Run: headless pygame with SDL's dummy video driver; simulated clock (each Clock.tick advances the game by its frame time, no real sleeping); random seed 0; keys injected as events and as key.get_pressed() state; no mouse input.
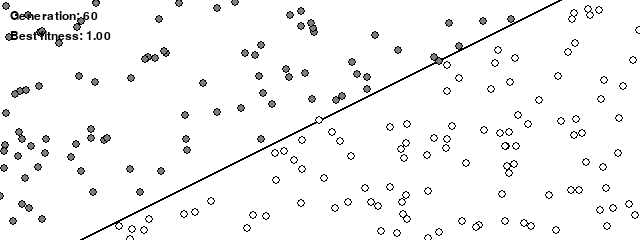
Frame 1 of 4 · flips 1–60 · no input
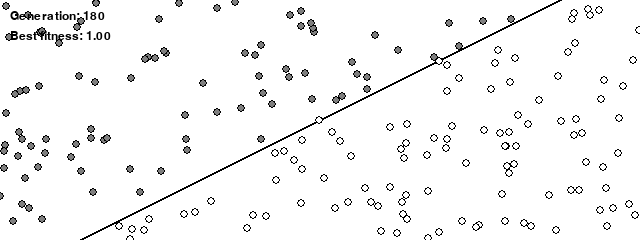
Frame 2 of 4 · flips 61–180 · tapped SPACE, RETURN · held RIGHT (→), D
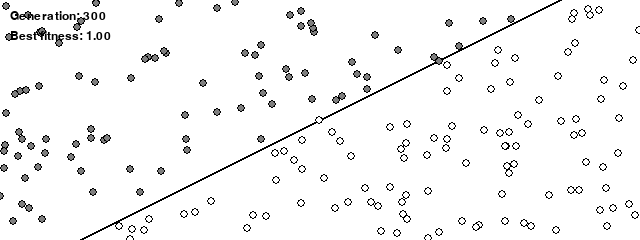
Frame 3 of 4 · flips 181–300 · held DOWN (↓), S
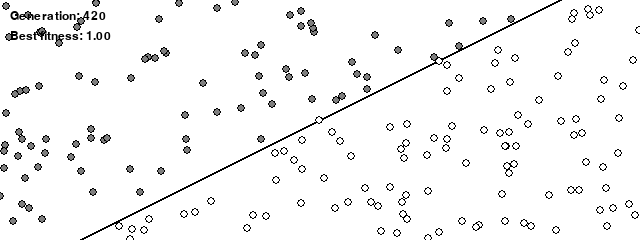
Frame 4 of 4 · flips 301–420 · held LEFT (←), A, UP (↑), W

The pygame program that drew these frames:

# Chapter 10 of "The Nature of Code" - Nueral Networks
# In this file I explore the use of the most basic neural network the "Perceptron"
# This is a program that trains itself over iterations of random x and y points to 
# Draw grey dots over a function f(x) and white dots under

# This specific file is a mix of chapter 9 and 10, combining the nueral network Perceptron with the genetic algorithm
# to create new guesses that get more "fit" (accurate) over generations


import random
import math
import pygame

class Perceptron:
    def __init__(self, n, ):
        self.weights = [random.uniform(-1, 1) for _ in range(n)]
        self.fitness = 0

    def get_fitness(self, training_points):
        score = 0
        for x, y, bias in training_points:
            desired = 1 if y > f(x) else -1
            if self.feedForward([x, y, bias]) == desired:
                score += 1
        self.fitness = score / len(training_points)
    

    def feedForward(self, inputs):
        sum = 0
        for i in range(len(self.weights)):
            sum = sum + inputs[i] * self.weights[i]
        return self.activate(sum)

    def crossover(self,parent):
        child = Perceptron(len(self.weights))
        midpoint = random.randint(0, len(self.weights) -1)
        for i in range(len(self.weights)):
            if i < midpoint:
                child.weights[i] = self.weights[i]
            else:
                child.weights[i] = parent.weights[i]
        return child

    def mutate(self,mutationRate):
        for i in range(len(self.weights)):
            if random.random() < mutationRate:
                self.weights[i] = random.uniform(1, -1)


    def activate(self, sum):
        if sum >= 0:
            return 1
        else:
            return -1

# Function for line on screen
def f(x):
    return 0.5 * x + 1

width = 640
height = 240

mutation_rate = 0.01
population_size = 100
population = [Perceptron(3) for _ in range(population_size)]
generation = 0
best_fitness = 0

# build the training set once, up front: each point is [x, y, bias]
training = []
for i in range(200):
    x = random.uniform(-width / 2, width / 2)
    y = random.uniform(-height / 2, height / 2)
    training.append([x, y, 1])




# with this helper before it's drawn.
def to_screen(x, y):
    return (width / 2 + x, height / 2 - y)

pygame.init()
screen = pygame.display.set_mode((width, height))
pygame.display.set_caption("Perceptron")
clock = pygame.time.Clock()
font = pygame.font.SysFont("consolas", 18)




running = True
while running:
    for event in pygame.event.get():
        if event.type == pygame.QUIT:
            running = False

    # drawing the "background(255)""
    screen.fill((255, 255, 255))

    # draw the line
    pygame.draw.line(
        screen, (0, 0, 0),
        to_screen(-width / 2, f(-width / 2)),
        to_screen(width / 2, f(width / 2)),
        2,
    )
    

    # get the current training point and its desired output
    
    for phase in population:
        phase.get_fitness(training)
    best = max(population, key=lambda p: p.fitness)
    if best.fitness > best_fitness:
        best_fitness = best.fitness
    mating_pool = []
    for phase in population:
        n = math.floor(phase.fitness *100)
        for x in range(n):
            mating_pool.append(phase)
    if not mating_pool:
        mating_pool = population[:]
    new_population = []
    for _ in range(len(population)):
        parent_a = random.choice(mating_pool)
        parent_b = random.choice(mating_pool)
        child = parent_a.crossover(parent_b)
        child.mutate(mutation_rate)
        new_population.append(child)

    population = new_population
    generation += 1

    # draw all the points, colored by the best perceptron's current guess
    for dataPoint in training:
        guess = best.feedForward(dataPoint)
        if guess > 0:
            fillColor = (127, 127, 127)
        else:
            fillColor = (255, 255, 255)
        pygame.draw.circle(screen, fillColor, to_screen(dataPoint[0], dataPoint[1]), 4)
        pygame.draw.circle(screen, (0, 0, 0), to_screen(dataPoint[0], dataPoint[1]), 4, 1)

    screen.blit(font.render(f"Generation: {generation}", True, (0, 0, 0)), (10, 10))
    screen.blit(font.render(f"Best fitness: {best_fitness:.2f}", True, (0, 0, 0)), (10, 30))

    pygame.display.flip()
    clock.tick(60)
    pygame.time.wait(1000)

pygame.quit()
